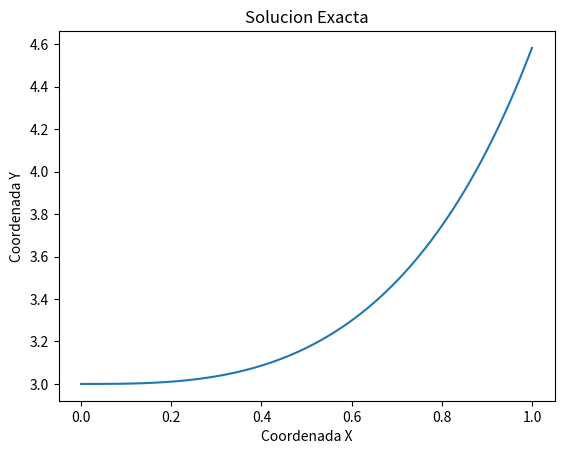
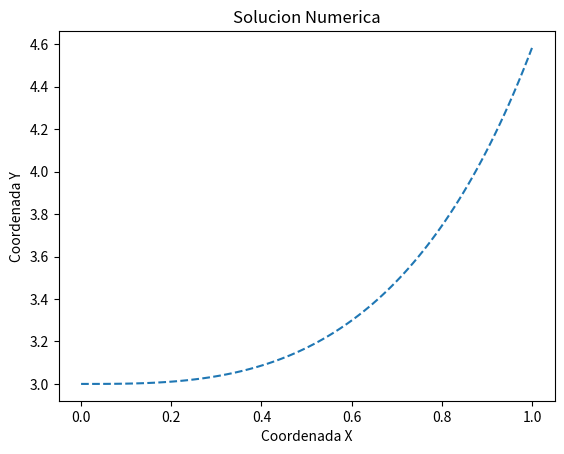

The matplotlib source for these figures, in order:
# solucion ecuaciones diferenciales de primer orden
# https://www.youtube.com/watch?v=LbcjNGE5gkM
import numpy as np
import matplotlib.pyplot as plt
from scipy import integrate

def f(y,x):
    return (x**2)*(1+y)

def exacta(x):
    return 4*(np.exp(x**3/3))-1
    
y0=3.0
x=np.linspace(0,1,100)

sol = integrate.odeint(f,y0,x)

#print(sol)
# grafica solucion numerica
def graficarSolNumerica(x,sol):
    fig, axes = plt.subplots()
    plt.title("Solucion Numerica")
    plt.xlabel("Coordenada X")
    plt.ylabel("Coordenada Y")
    axes.plot(x,sol,'--')
    return plt.show()
    


# grafica solucion exacta
def graficarSolExacta(x):
    fig, axes = plt.subplots()
    plt.title("Solucion Exacta")
    plt.xlabel("Coordenada X")
    plt.ylabel("Coordenada Y")
    axes.plot(x,exacta(x))
    return plt.show()
    
    
    
graficarSolExacta(x)
graficarSolNumerica(x,sol)